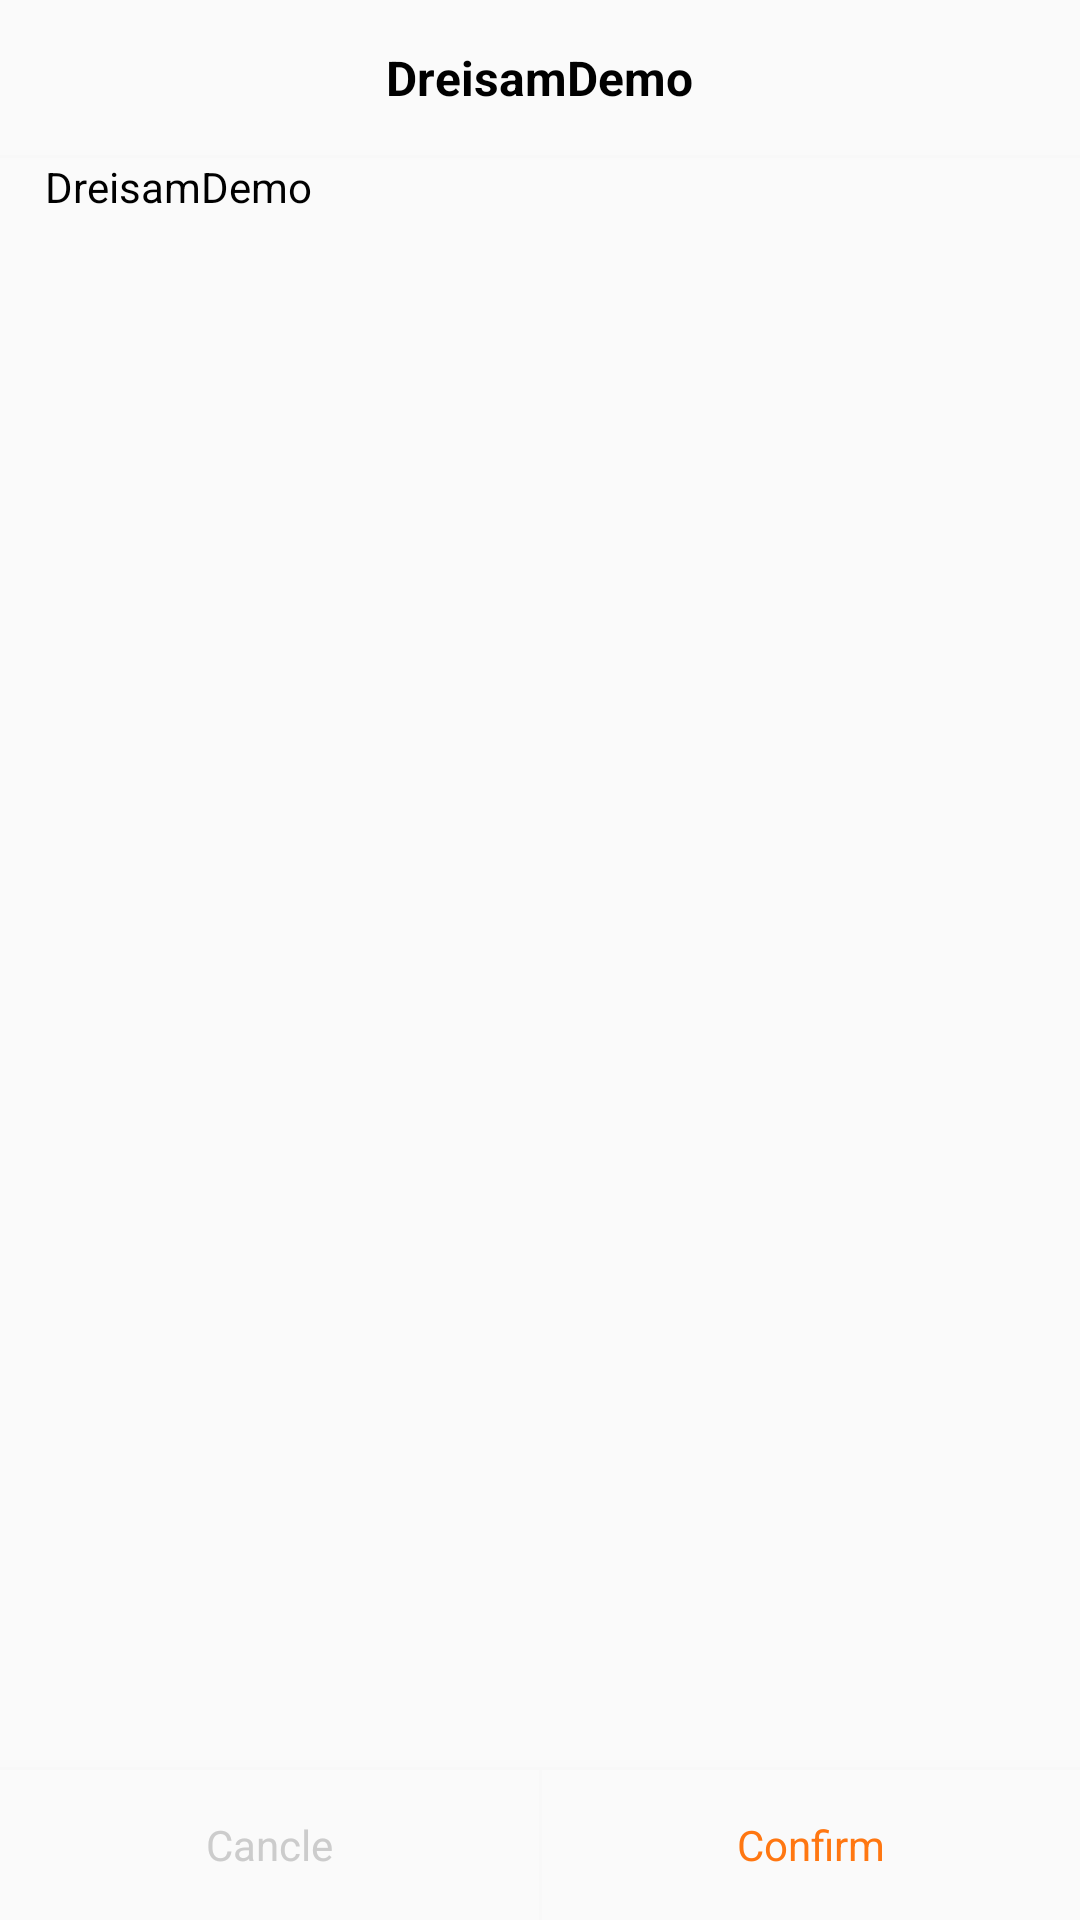

Here is an Android app screen rendered from its layout file. Give the layout XML and the strings, colors and styles it references.
<!-- AndroidManifest.xml: application theme AppTheme -->
<!-- res/layout/dialog_comm.xml -->
<?xml version="1.0" encoding="utf-8"?>
<LinearLayout xmlns:android="http://schemas.android.com/apk/res/android"
    xmlns:app="http://schemas.android.com/apk/res-auto"
    android:layout_width="match_parent"
    android:layout_height="wrap_content"
    android:layout_marginHorizontal="30dp"
    android:layout_marginTop="30dp"
    android:layout_marginBottom="100dp"
    android:background="@drawable/bg_white_solid_24"
    android:gravity="center_horizontal"
    android:orientation="vertical">

    <TextView
        android:id="@+id/tvTitle"
        android:layout_width="wrap_content"
        android:layout_height="wrap_content"
        android:layout_marginTop="15dp"
        android:paddingStart="15dp"
        android:paddingEnd="15dp"
        android:text="@string/app_name"
        android:textColor="@color/black"
        android:textSize="16sp"
        android:textStyle="bold" />

    <View
        android:layout_width="match_parent"
        android:layout_marginTop="15dp"
        android:background="@color/bg_line_fgx"
        android:layout_height="1dp" />

    <ScrollView
        android:layout_width="match_parent"
        android:layout_height="0dp"
        android:layout_weight="1"
        android:paddingStart="15dp"
        android:paddingEnd="15dp"
        android:paddingBottom="15dp"
        android:minHeight="30dp"
        android:scrollbars="none">

        <TextView
            android:id="@+id/tvMessage"
            android:layout_width="match_parent"
            android:layout_height="wrap_content"
            android:text="@string/app_name"
            android:textColor="@color/black"
            android:textSize="14sp" />
    </ScrollView>



    <View
        android:id="@+id/viewFgx"
        android:layout_width="match_parent"
        android:background="@color/bg_line_fgx"
        android:layout_height="1dp" />

    <LinearLayout
        android:layout_width="match_parent"
        android:layout_height="50dp">

        <TextView
            android:id="@+id/tvCancel"
            android:layout_width="match_parent"
            android:layout_height="match_parent"
            android:layout_weight="1"
            android:gravity="center"
            android:text="Cancle"
            android:textColor="#CCCCCC" />

        <View
            android:id="@+id/viewFgx"
            android:layout_width="1dp"
            android:background="@color/bg_line_fgx"
            android:layout_height="match_parent" />

        <TextView
            android:id="@+id/tvConfirm"
            android:layout_width="match_parent"
            android:layout_height="match_parent"
            android:layout_weight="1"
            android:gravity="center"
            android:text="Confirm"
            android:textColor="#FF7711" />
    </LinearLayout>
</LinearLayout>
<!-- resources referenced by this layout -->
<resources>
  <color name="bg_line_fgx">#F8F8F8</color>
  <color name="black">#FF000000</color>
  <string name="app_name">DreisamDemo</string>
  <style name="AppTheme" parent="Theme.AppCompat.Light.NoActionBar">
          
          <item name="colorPrimary">@color/colorPrimary</item>
          <item name="colorPrimaryDark">@color/colorPrimaryDark</item>
          <item name="colorAccent">@color/colorAccent</item>
      </style>
  <color name="colorPrimary">#1296DB</color>
  <color name="colorPrimaryDark">#1296DB</color>
  <color name="colorAccent">#1296DB</color>
</resources>
